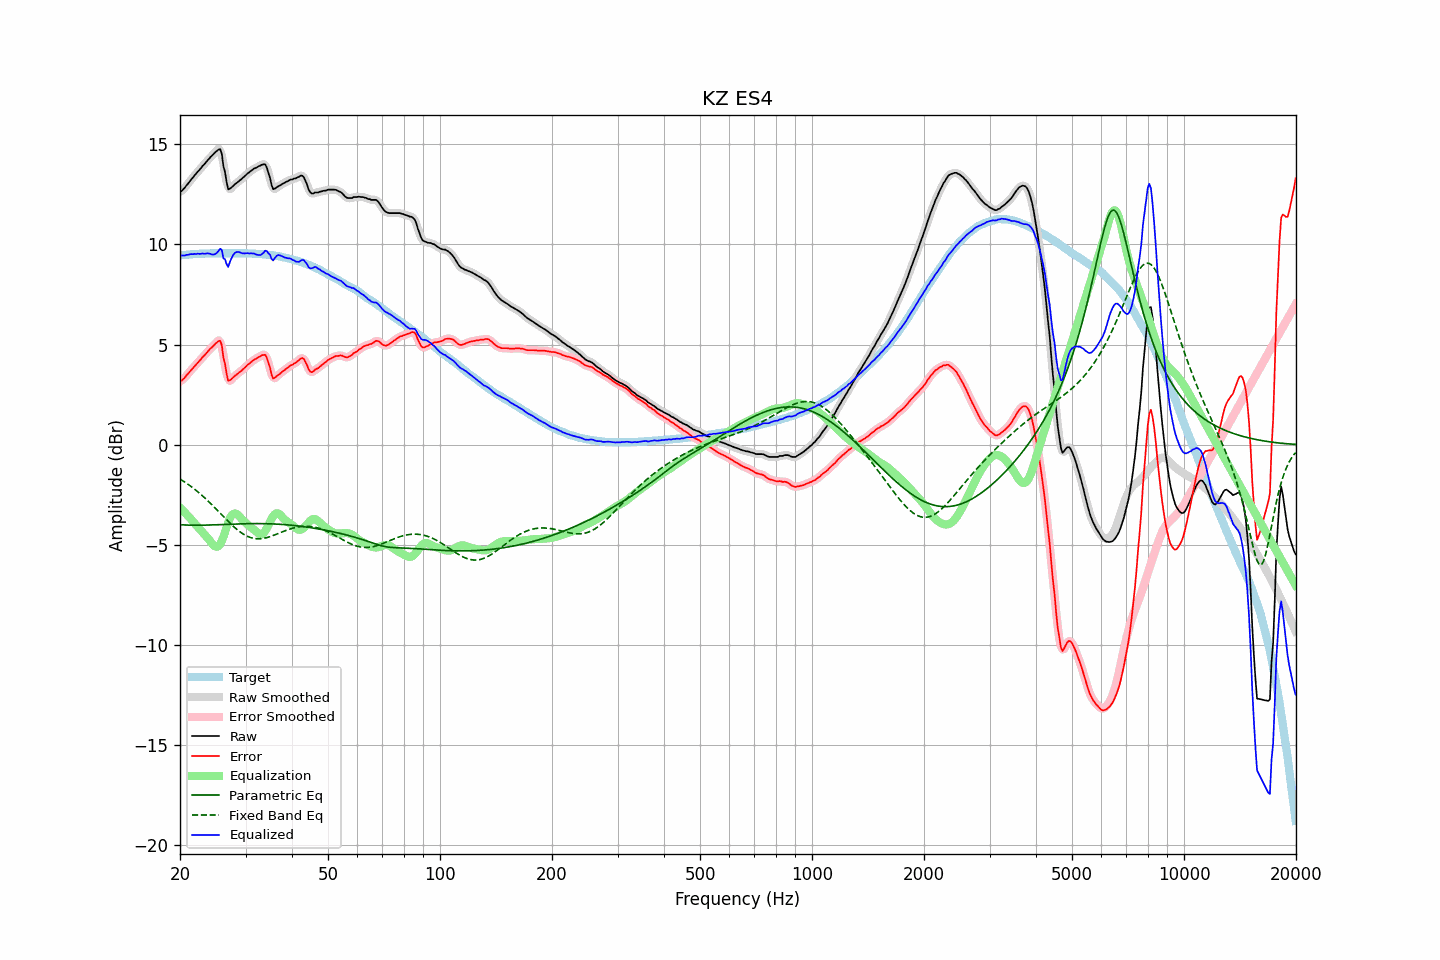

Data behind this chart, as committed beside it:
frequency, raw, error, smoothed, error_smoothed, equalization, parametric_eq, fixed_band_eq, equalized_raw, equalized_smoothed, target
20.00, 12.63, 3.18, 12.62, 3.17, -3.14, -3.99, -1.71, 9.50, 9.48, 9.45
20.20, 12.66, 3.20, 12.68, 3.22, -3.22, -4.00, -1.76, 9.45, 9.46, 9.46
20.40, 12.75, 3.27, 12.75, 3.28, -3.30, -4.00, -1.81, 9.45, 9.45, 9.47
20.61, 12.83, 3.35, 12.83, 3.36, -3.38, -4.00, -1.86, 9.45, 9.45, 9.48
20.81, 12.95, 3.46, 12.94, 3.45, -3.47, -4.01, -1.92, 9.48, 9.47, 9.48
21.02, 13.03, 3.54, 13.04, 3.55, -3.55, -4.01, -1.97, 9.48, 9.49, 9.49
21.23, 13.14, 3.64, 13.14, 3.64, -3.64, -4.01, -2.03, 9.51, 9.50, 9.50
21.44, 13.25, 3.73, 13.24, 3.73, -3.73, -4.01, -2.09, 9.52, 9.52, 9.51
21.66, 13.33, 3.82, 13.34, 3.83, -3.82, -4.01, -2.15, 9.51, 9.52, 9.51
21.87, 13.45, 3.92, 13.44, 3.92, -3.92, -4.01, -2.21, 9.53, 9.52, 9.52
22.09, 13.53, 4.00, 13.53, 4.01, -4.01, -4.02, -2.28, 9.52, 9.53, 9.52
22.31, 13.64, 4.10, 13.63, 4.10, -4.10, -4.01, -2.34, 9.54, 9.53, 9.53
22.54, 13.71, 4.18, 13.72, 4.18, -4.18, -4.01, -2.41, 9.53, 9.53, 9.53
22.76, 13.81, 4.26, 13.81, 4.27, -4.27, -4.01, -2.48, 9.53, 9.54, 9.54
22.99, 13.91, 4.37, 13.90, 4.36, -4.36, -4.01, -2.55, 9.55, 9.54, 9.54
23.22, 13.98, 4.44, 13.99, 4.45, -4.45, -4.01, -2.62, 9.53, 9.54, 9.54
23.45, 14.09, 4.53, 14.09, 4.54, -4.54, -4.01, -2.70, 9.55, 9.55, 9.55
23.69, 14.18, 4.63, 14.18, 4.63, -4.63, -4.01, -2.77, 9.56, 9.55, 9.55
23.92, 14.27, 4.71, 14.27, 4.72, -4.73, -4.01, -2.85, 9.54, 9.55, 9.55
24.16, 14.37, 4.81, 14.36, 4.80, -4.84, -4.00, -2.93, 9.53, 9.52, 9.55
24.40, 14.44, 4.87, 14.44, 4.88, -4.94, -4.00, -3.00, 9.49, 9.50, 9.56
24.65, 14.52, 4.96, 14.53, 4.96, -5.03, -4.00, -3.08, 9.50, 9.50, 9.56
24.89, 14.61, 5.04, 14.61, 5.04, -5.08, -3.99, -3.17, 9.53, 9.53, 9.56
25.14, 14.68, 5.11, 14.70, 5.14, -5.09, -3.99, -3.25, 9.59, 9.61, 9.56
25.39, 14.73, 5.17, 14.77, 5.21, -5.05, -3.99, -3.33, 9.68, 9.72, 9.56
25.65, 14.75, 5.19, 14.68, 5.11, -4.97, -3.98, -3.41, 9.79, 9.71, 9.56
25.91, 14.53, 4.97, 14.44, 4.87, -4.81, -3.98, -3.50, 9.72, 9.63, 9.56
26.16, 13.91, 4.35, 14.04, 4.48, -4.60, -3.98, -3.58, 9.31, 9.44, 9.56
26.43, 13.61, 4.05, 13.53, 3.97, -4.35, -3.97, -3.66, 9.26, 9.18, 9.56
26.69, 13.11, 3.55, 13.11, 3.55, -4.10, -3.97, -3.74, 9.01, 9.01, 9.56
26.96, 12.75, 3.19, 12.87, 3.31, -3.87, -3.97, -3.82, 8.88, 9.01, 9.56
27.23, 12.78, 3.22, 12.76, 3.20, -3.67, -3.96, -3.90, 9.11, 9.09, 9.56
27.50, 12.84, 3.28, 12.81, 3.25, -3.53, -3.96, -3.98, 9.31, 9.28, 9.56
27.77, 12.92, 3.35, 12.92, 3.35, -3.45, -3.96, -4.05, 9.46, 9.46, 9.56
28.05, 12.99, 3.43, 12.99, 3.43, -3.42, -3.96, -4.13, 9.57, 9.56, 9.56
28.33, 13.05, 3.49, 13.06, 3.49, -3.44, -3.95, -4.20, 9.62, 9.62, 9.56
28.62, 13.11, 3.55, 13.12, 3.56, -3.49, -3.95, -4.26, 9.62, 9.63, 9.56
28.90, 13.18, 3.62, 13.18, 3.62, -3.57, -3.95, -4.32, 9.61, 9.61, 9.56
29.19, 13.24, 3.68, 13.25, 3.68, -3.67, -3.94, -4.38, 9.58, 9.58, 9.56
29.48, 13.32, 3.75, 13.31, 3.75, -3.76, -3.94, -4.44, 9.56, 9.56, 9.56
29.78, 13.38, 3.82, 13.39, 3.83, -3.83, -3.94, -4.49, 9.55, 9.56, 9.56
30.08, 13.46, 3.90, 13.46, 3.90, -3.90, -3.94, -4.53, 9.56, 9.56, 9.56
30.38, 13.54, 3.99, 13.53, 3.98, -3.98, -3.94, -4.57, 9.57, 9.56, 9.55
30.68, 13.59, 4.04, 13.60, 4.05, -4.04, -3.94, -4.60, 9.55, 9.56, 9.55
30.99, 13.66, 4.11, 13.67, 4.12, -4.11, -3.93, -4.63, 9.55, 9.56, 9.55
31.30, 13.72, 4.18, 13.72, 4.18, -4.17, -3.93, -4.66, 9.55, 9.55, 9.54
31.61, 13.78, 4.24, 13.78, 4.24, -4.24, -3.93, -4.67, 9.55, 9.54, 9.54
31.93, 13.81, 4.28, 13.82, 4.29, -4.30, -3.93, -4.68, 9.51, 9.52, 9.53
32.24, 13.86, 4.32, 13.86, 4.33, -4.37, -3.93, -4.69, 9.48, 9.49, 9.53
32.57, 13.90, 4.38, 13.90, 4.38, -4.43, -3.93, -4.69, 9.47, 9.47, 9.52
32.89, 13.93, 4.41, 13.94, 4.42, -4.47, -3.93, -4.69, 9.47, 9.48, 9.52
33.22, 13.98, 4.47, 13.99, 4.48, -4.46, -3.93, -4.68, 9.52, 9.53, 9.51
33.55, 13.99, 4.48, 14.01, 4.50, -4.41, -3.94, -4.67, 9.59, 9.60, 9.51
33.89, 13.99, 4.49, 13.96, 4.45, -4.30, -3.94, -4.65, 9.69, 9.65, 9.50
34.23, 13.84, 4.34, 13.82, 4.33, -4.16, -3.94, -4.63, 9.67, 9.66, 9.49
34.57, 13.56, 4.08, 13.59, 4.10, -4.01, -3.94, -4.61, 9.56, 9.58, 9.48
34.92, 13.33, 3.86, 13.27, 3.79, -3.84, -3.94, -4.58, 9.48, 9.43, 9.47
35.27, 12.96, 3.49, 13.00, 3.53, -3.69, -3.95, -4.56, 9.27, 9.31, 9.47
35.62, 12.76, 3.30, 12.83, 3.37, -3.56, -3.95, -4.53, 9.20, 9.27, 9.45
35.97, 12.79, 3.34, 12.77, 3.33, -3.46, -3.95, -4.50, 9.32, 9.30, 9.44
... 635 more rows
